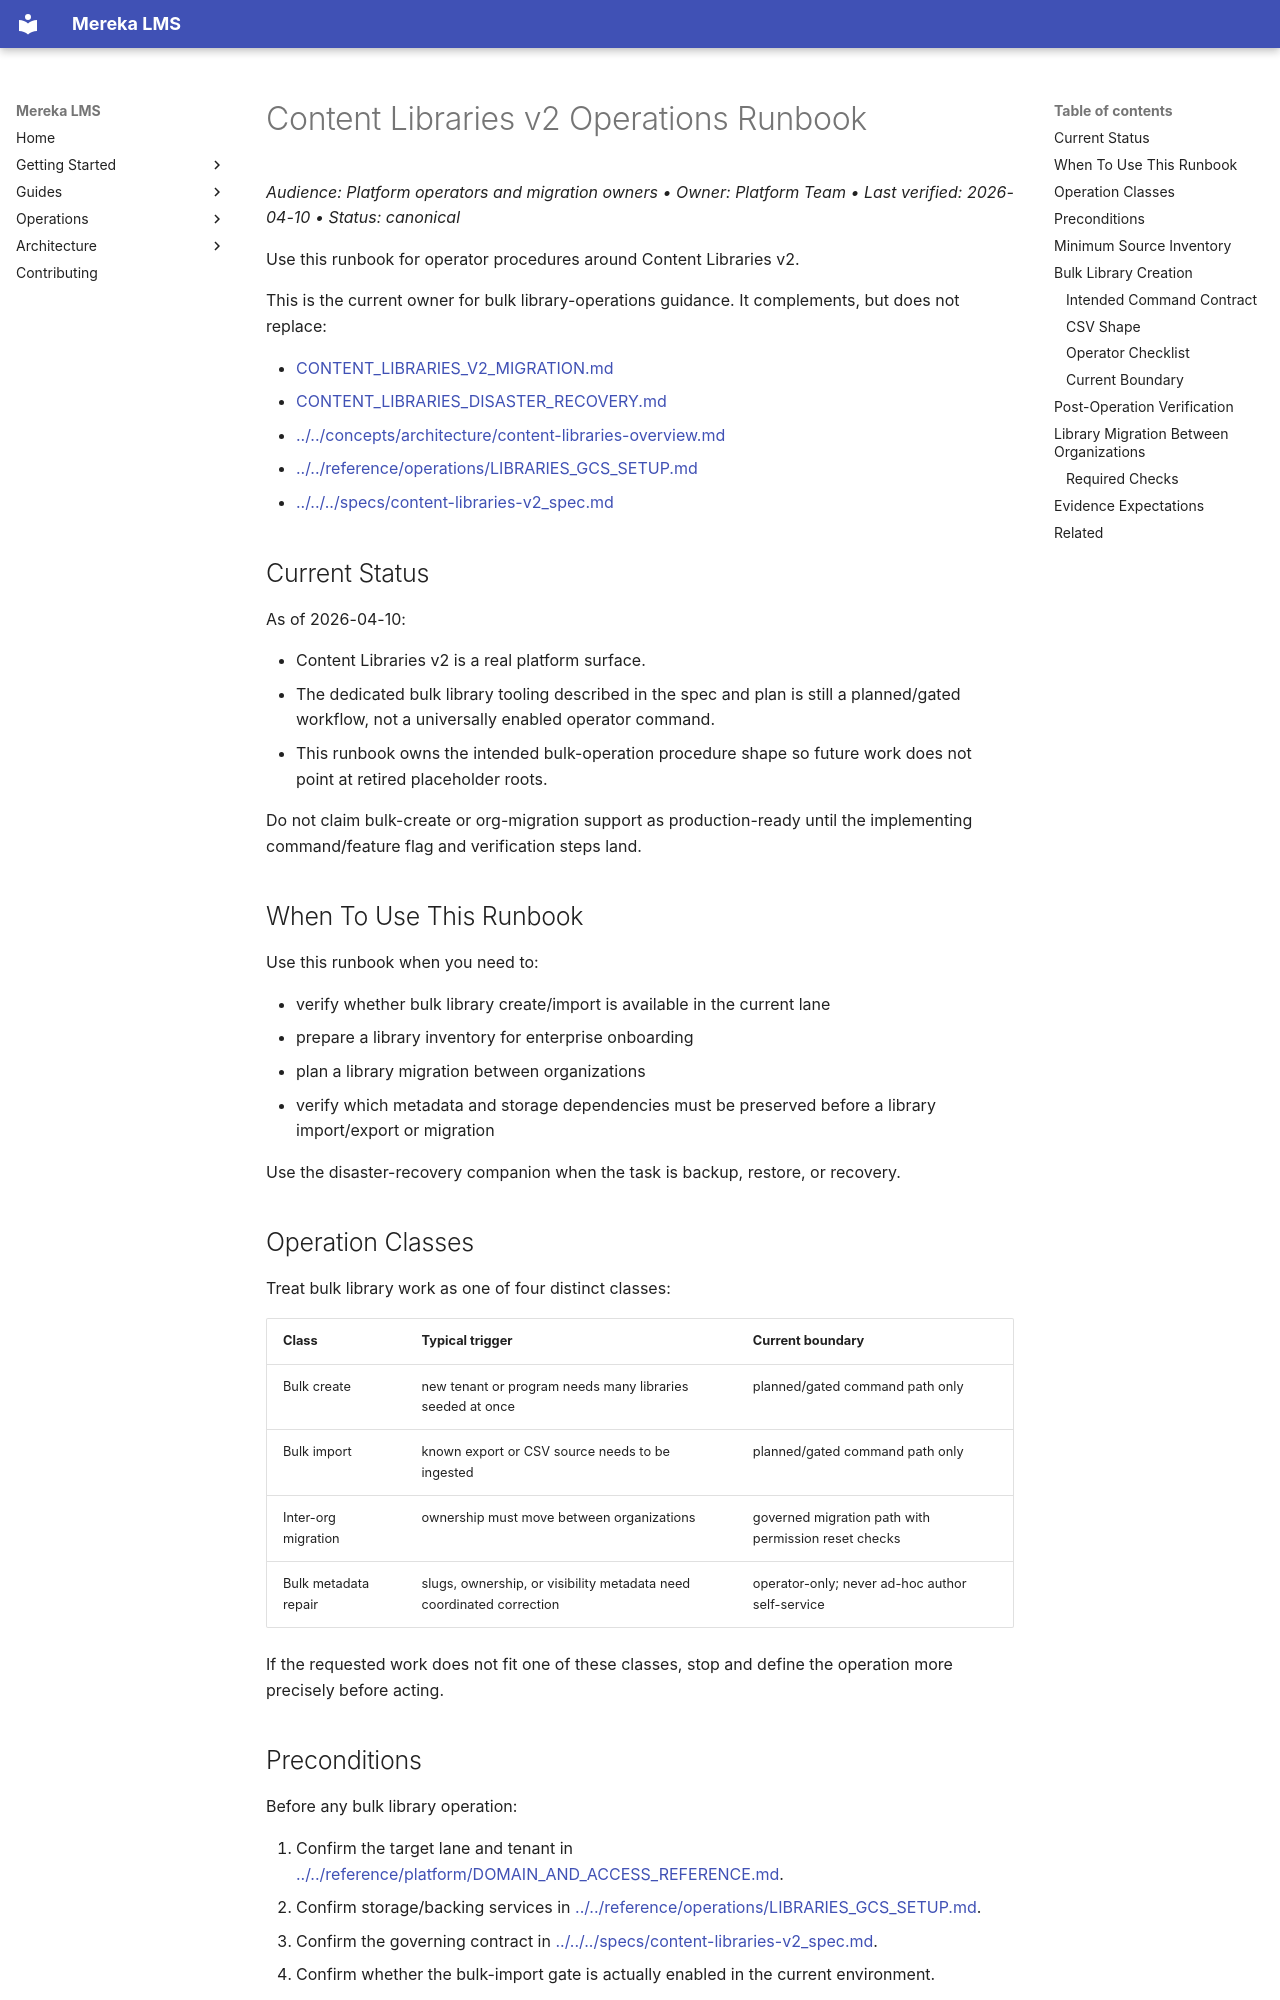

repository: lifeofgurpreet/mereka-lms-prototype · page: ops/runbooks/CONTENT_LIBRARIES_V2_RUNBOOK/index.html · generator: mkdocs

# Content Libraries v2 Operations Runbook
_Audience: Platform operators and migration owners • Owner: Platform Team • Last verified: 2026-04-10 • Status: canonical_

Use this runbook for operator procedures around Content Libraries v2.

This is the current owner for bulk library-operations guidance. It complements,
but does not replace:

- [CONTENT_LIBRARIES_V2_MIGRATION.md](CONTENT_LIBRARIES_V2_MIGRATION.md)
- [CONTENT_LIBRARIES_DISASTER_RECOVERY.md](CONTENT_LIBRARIES_DISASTER_RECOVERY.md)
- [../../concepts/architecture/content-libraries-overview.md](../../concepts/architecture/content-libraries-overview.md)
- [../../reference/operations/LIBRARIES_GCS_SETUP.md](../../reference/operations/LIBRARIES_GCS_SETUP.md)
- [../../../specs/content-libraries-v2_spec.md](../../../specs/content-libraries-v2_spec.md)

## Current Status

As of 2026-04-10:

- Content Libraries v2 is a real platform surface.
- The dedicated bulk library tooling described in the spec and plan is still a
  planned/gated workflow, not a universally enabled operator command.
- This runbook owns the intended bulk-operation procedure shape so future work
  does not point at retired placeholder roots.

Do not claim bulk-create or org-migration support as production-ready until the
implementing command/feature flag and verification steps land.

## When To Use This Runbook

Use this runbook when you need to:

- verify whether bulk library create/import is available in the current lane
- prepare a library inventory for enterprise onboarding
- plan a library migration between organizations
- verify which metadata and storage dependencies must be preserved before a
  library import/export or migration

Use the disaster-recovery companion when the task is backup, restore, or
recovery.

## Operation Classes

Treat bulk library work as one of four distinct classes:

| Class | Typical trigger | Current boundary |
| --- | --- | --- |
| Bulk create | new tenant or program needs many libraries seeded at once | planned/gated command path only |
| Bulk import | known export or CSV source needs to be ingested | planned/gated command path only |
| Inter-org migration | ownership must move between organizations | governed migration path with permission reset checks |
| Bulk metadata repair | slugs, ownership, or visibility metadata need coordinated correction | operator-only; never ad-hoc author self-service |

If the requested work does not fit one of these classes, stop and define the
operation more precisely before acting.
